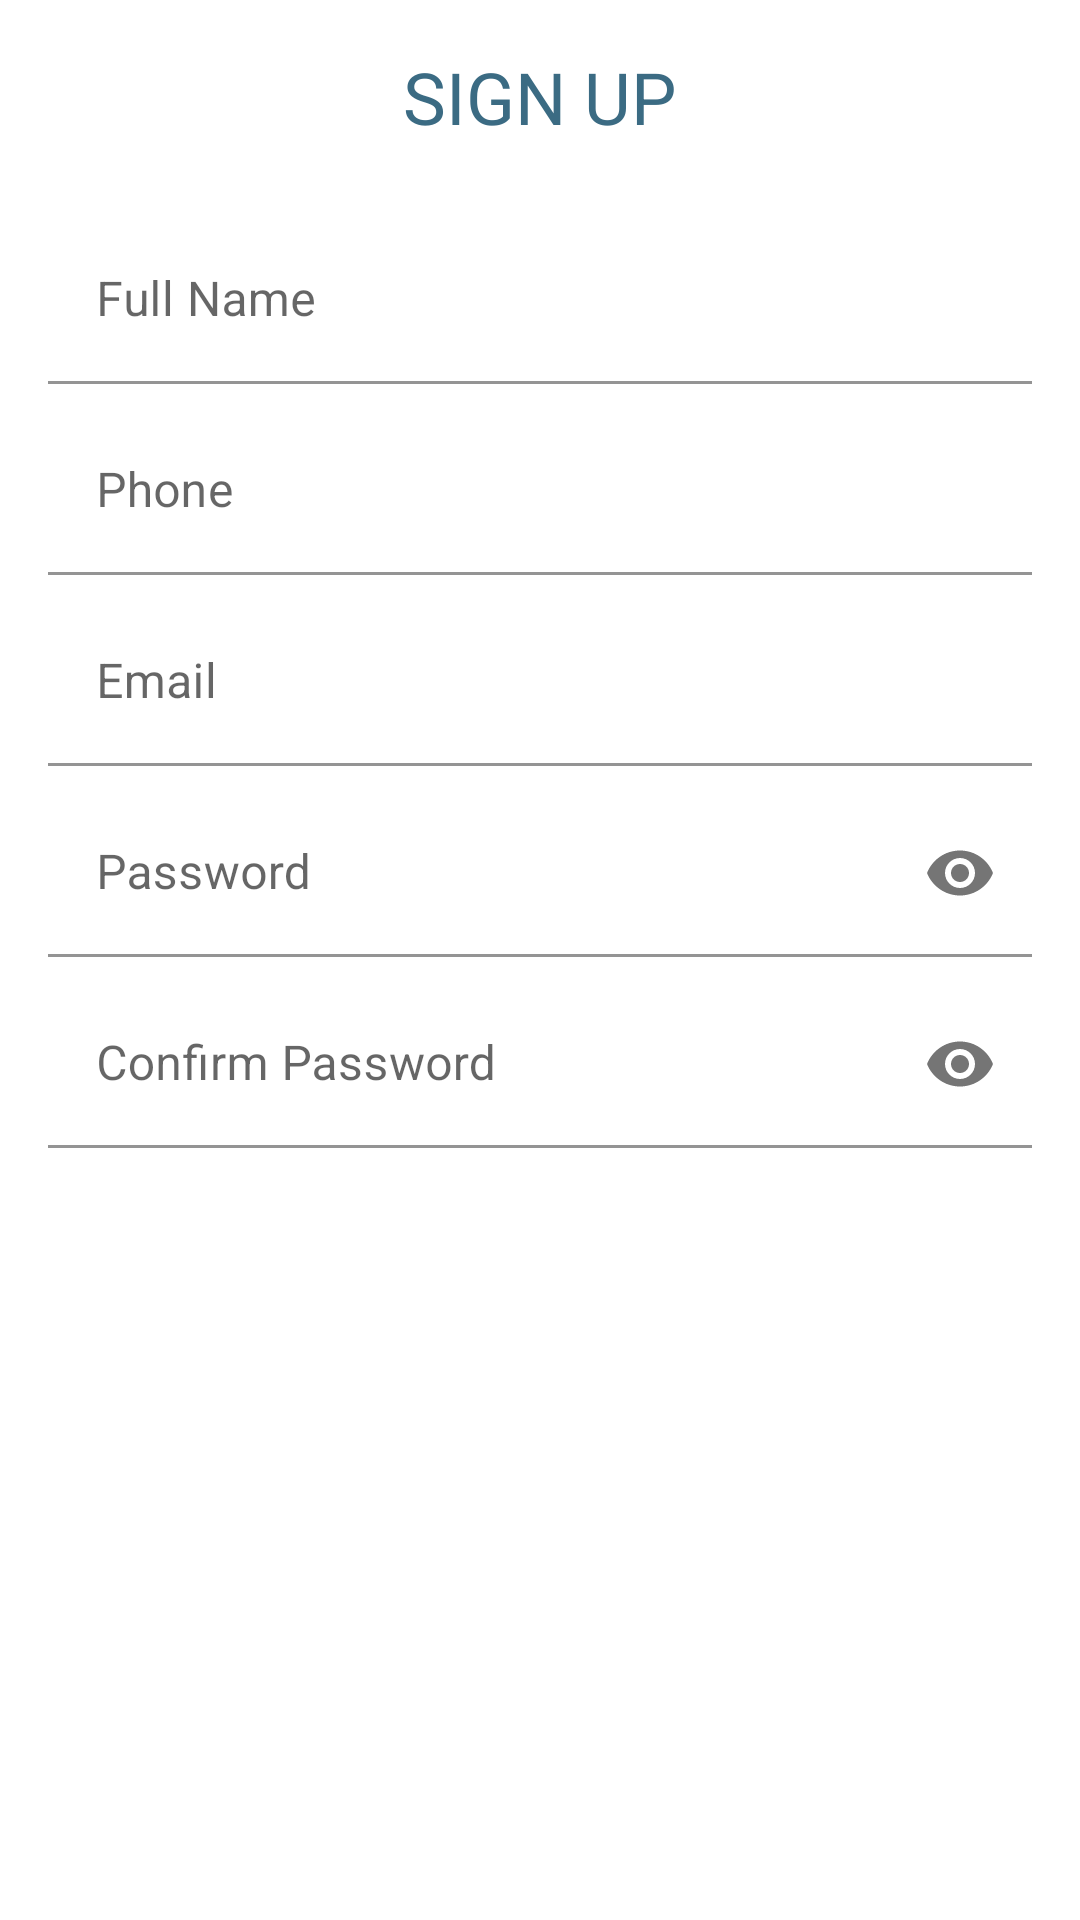

This screen was rendered from an Android layout file. Write that file and the resources it references.
<!-- AndroidManifest.xml: application theme Theme.MaterialComponents.Light.NoActionBar -->
<!-- res/layout/activity_customer_registration.xml -->
<?xml version="1.0" encoding="utf-8"?>
<ScrollView xmlns:android="http://schemas.android.com/apk/res/android"
    xmlns:app="http://schemas.android.com/apk/res-auto"
    xmlns:tools="http://schemas.android.com/tools"
    android:layout_width="match_parent"
    android:layout_height="match_parent"
    android:fillViewport="true">

    <LinearLayout
        android:layout_width="match_parent"
        android:layout_height="wrap_content"
        android:orientation="vertical"
        android:gravity="center_horizontal"
        android:padding="16dp">

        <TextView
            android:id="@+id/tot"
            android:layout_width="wrap_content"
            android:layout_height="wrap_content"
            android:text="SIGN UP"
            android:textColor="#3B6B83"
            android:textSize="24sp"
            android:layout_marginBottom="24dp" />

        
        <com.google.android.material.textfield.TextInputLayout
            android:layout_width="match_parent"
            android:layout_height="wrap_content"
            app:boxBackgroundColor="@android:color/white"
            app:boxStrokeColor="@color/colorPrimary"
            app:hintTextColor="@color/colorPrimary"
            app:boxStrokeWidth="1dp">

            <com.google.android.material.textfield.TextInputEditText
                android:id="@+id/customerFullName"
                android:layout_width="match_parent"
                android:layout_height="wrap_content"
                android:hint="Full Name"
                android:inputType="textPersonName" />
        </com.google.android.material.textfield.TextInputLayout>

        
        <com.google.android.material.textfield.TextInputLayout
            android:layout_width="match_parent"
            android:layout_height="wrap_content"
            app:boxBackgroundColor="@android:color/white"
            app:boxStrokeColor="@color/colorPrimary"
            app:hintTextColor="@color/colorPrimary"
            app:boxStrokeWidth="1dp"
            android:layout_marginTop="8dp">

            <com.google.android.material.textfield.TextInputEditText
                android:id="@+id/customerPhone"
                android:layout_width="match_parent"
                android:layout_height="wrap_content"
                android:hint="Phone"
                android:inputType="phone" />
        </com.google.android.material.textfield.TextInputLayout>

        
        <com.google.android.material.textfield.TextInputLayout
            android:layout_width="match_parent"
            android:layout_height="wrap_content"
            app:boxBackgroundColor="@android:color/white"
            app:boxStrokeColor="@color/colorPrimary"
            app:hintTextColor="@color/colorPrimary"
            app:boxStrokeWidth="1dp"
            android:layout_marginTop="8dp">

            <com.google.android.material.textfield.TextInputEditText
                android:id="@+id/customerEmail"
                android:layout_width="match_parent"
                android:layout_height="wrap_content"
                android:hint="Email"
                android:inputType="textEmailAddress" />
        </com.google.android.material.textfield.TextInputLayout>

        
        <com.google.android.material.textfield.TextInputLayout
            android:id="@+id/cpasswordWrapper"
            android:layout_width="match_parent"
            android:layout_height="wrap_content"
            app:boxBackgroundColor="@android:color/white"
            app:boxStrokeColor="@color/colorPrimary"
            app:hintTextColor="@color/colorPrimary"
            app:boxStrokeWidth="1dp"
            app:passwordToggleEnabled="true"
            android:layout_marginTop="8dp">

            <com.google.android.material.textfield.TextInputEditText
                android:id="@+id/customerPassword"
                android:layout_width="match_parent"
                android:layout_height="wrap_content"
                android:hint="Password"
                android:inputType="textPassword" />
        </com.google.android.material.textfield.TextInputLayout>

        
        <com.google.android.material.textfield.TextInputLayout
            android:id="@+id/passwordWrapper"
            android:layout_width="match_parent"
            android:layout_height="wrap_content"
            app:boxBackgroundColor="@android:color/white"
            app:boxStrokeColor="@color/colorPrimary"
            app:hintTextColor="@color/colorPrimary"
            app:boxStrokeWidth="1dp"
            app:passwordToggleEnabled="true"
            android:layout_marginTop="8dp">

            <com.google.android.material.textfield.TextInputEditText
                android:id="@+id/customerConfirmPassword"
                android:layout_width="match_parent"
                android:layout_height="wrap_content"
                android:hint="Confirm Password"
                android:inputType="textPassword" />
        </com.google.android.material.textfield.TextInputLayout>

        

        <Button
            android:id="@+id/customerSignUpButton"
            android:layout_width="match_parent"
            android:layout_height="54dp"
            android:text="SIGN UP"
            android:layout_marginTop="16dp"
            android:background="@drawable/button_background"
            android:backgroundTint="#3B6B83"
            android:textColor="@android:color/white" />











    </LinearLayout>
</ScrollView>
<!-- resources referenced by this layout -->
<resources>
  <color name="colorPrimary">#3B6B83</color>
</resources>
